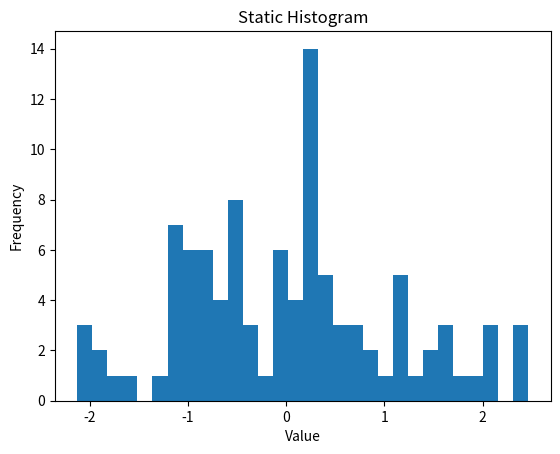

This figure's Python source:
import matplotlib.pyplot as plt
import numpy as np

data = np.random.randn(100)

plt.hist(data, bins=30)
plt.xlabel("Value")
plt.ylabel("Frequency")
plt.title("Static Histogram")
plt.show()